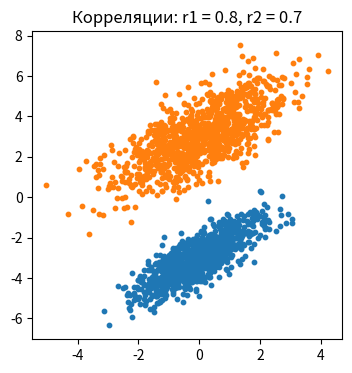

The script that saved this image:
import numpy as np
import matplotlib.pyplot as plt

np.random.seed(1)

# исходные параметры распределений двух классов
r1 = 0.8
D1 = 1.0
mean1 = [0, -3]
V1 = [[D1, D1 * r1], [D1 * r1, D1]]

r2 = 0.7
D2 = 2.0
mean2 = [0, 3]
V2 = [[D2, D2 * r2], [D2 * r2, D2]]

# моделирование обучающей выборки
N = 1000
x1 = np.random.multivariate_normal(mean1, V1, N).T
x2 = np.random.multivariate_normal(mean2, V2, N).T

# вычисление оценок МО и ковариационных матриц
mm1 = np.mean(x1.T, axis = 0)
mm2 = np.mean(x2.T, axis = 0)

a = (x1.T - mm1).T
VV1 = np.array([[np.dot(a[0], a[0]) / N, np.dot(a[0], a[1]) / N],
                [np.dot(a[1], a[0]) / N, np.dot(a[1], a[1]) / N]])

a = (x2.T - mm2).T
VV2 = np.array([[np.dot(a[0], a[0]) / N, np.dot(a[0], a[1]) / N],
                [np.dot(a[1], a[0]) / N, np.dot(a[1], a[1]) / N]])

# модель гауссовского байесовского классификатора
Py1, L1 = 0.5, 1  # вероятности появления классов
Py2, L2 = 1 - Py1, 1  # и величины штрафов неверной классификации

b = lambda x, v, m, l, py: np.log(l * py) - 0.5 * (x - m) @ np.linalg.inv(v) @ (x - m).T - 0.5 * np.log(np.linalg.det(v))

x = np.array([0, -4])  # входной вектор в формате (x, y)
a = np.argmax([b(x, VV1, mm1, L1, Py1), b(x, VV2, mm2, L2, Py2)])  # классификатор
print(a)

# вывод графиков
plt.figure(figsize = (4, 4))
plt.title(f"Корреляции: r1 = {r1}, r2 = {r2}")
plt.scatter(x1[0], x1[1], s = 10)
plt.scatter(x2[0], x2[1], s = 10)
plt.show()